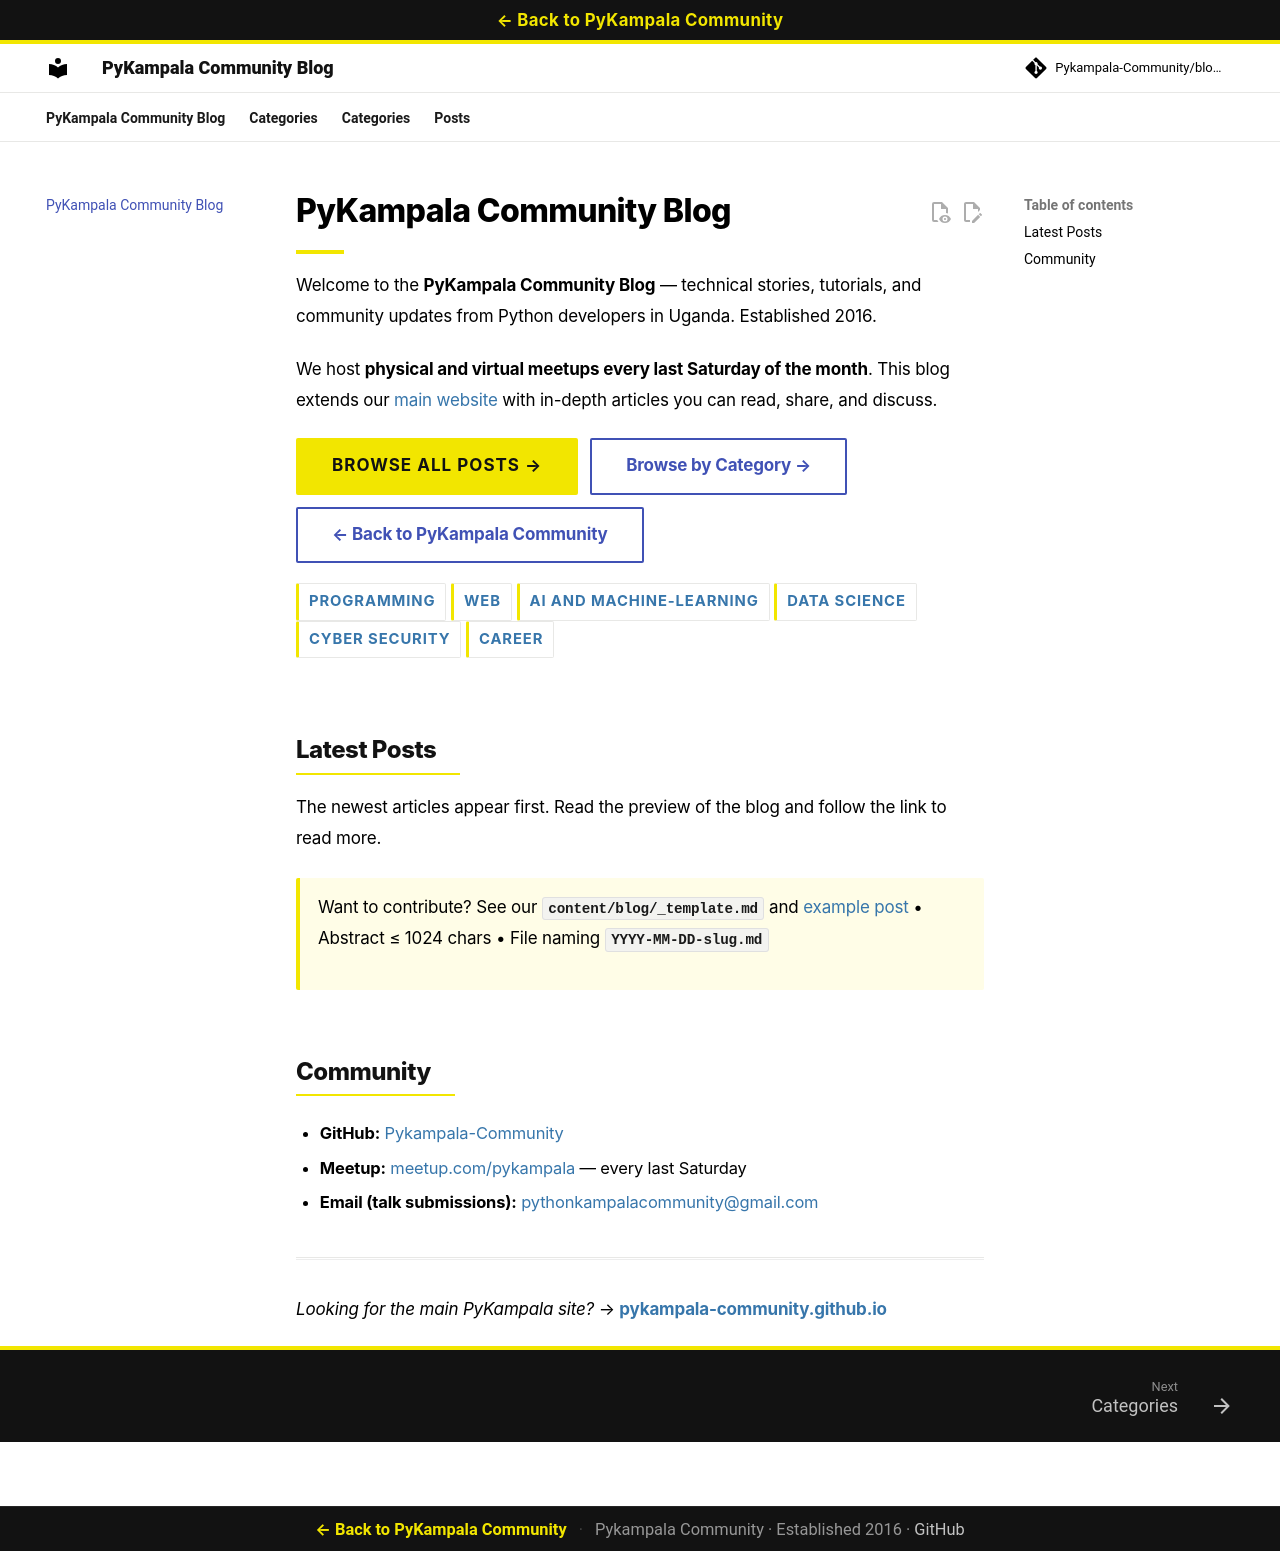

repository: Pykampala-Community/blogs · page: index.html · generator: mkdocs

# PyKampala Community Blog

<div class="metro-divider" style="width:48px; height:4px; background: var(--brand-primary); margin: 16px 0;"></div>

Welcome to the **PyKampala Community Blog** — technical stories, tutorials, and community updates from Python developers in Uganda. Established 2016.

We host **physical and virtual meetups every last Saturday of the month**. This blog extends our [main website](https://pykampala-community.github.io/) with in-depth articles you can read, share, and discuss.

<div style="display:flex; gap:12px; flex-wrap:wrap; margin: 20px 0;">
  <a href="posts/" class="md-button md-button--primary">Browse All Posts →</a>
  <a href="categories/" class="md-button">Browse by Category →</a>
  <a href="https://pykampala-community.github.io/" class="md-button">← Back to PyKampala Community</a>
</div>

<div class="category-list" markdown>
  <a href="categories/programming/" class="category-pill">Programming</a>
  <a href="categories/web/" class="category-pill">Web</a>
  <a href="categories/ai-and-machine-learning/" class="category-pill">AI and Machine-Learning</a>
  <a href="categories/data-science/" class="category-pill">Data Science</a>
  <a href="categories/cyber-security/" class="category-pill">Cyber Security</a>
  <a href="categories/career/" class="category-pill">Career</a>
</div>

## Latest Posts

The newest articles appear first. Read the preview of the blog and follow the link to read more.

> Want to contribute? See our [`content/blog/_template.md`](https://github.com/Pykampala-Community/blogs/blob/main/content/blog/_template.md) and [example post](posts/2026-08-25-building-python-projects.md) • Abstract ≤ 1024 chars • File naming `YYYY-MM-DD-slug.md`

## Community

- **GitHub:** [Pykampala-Community](https://github.com/Pykampala-Community)
- **Meetup:** [meetup.com/pykampala](https://www.meetup.com/pykampala/) — every last Saturday
- **Email (talk submissions):** [pythonkampalacommunity@gmail.com](mailto:pythonkampalacommunity@gmail.com)

---

*Looking for the main PyKampala site?* → **[pykampala-community.github.io](https://pykampala-community.github.io/)**
